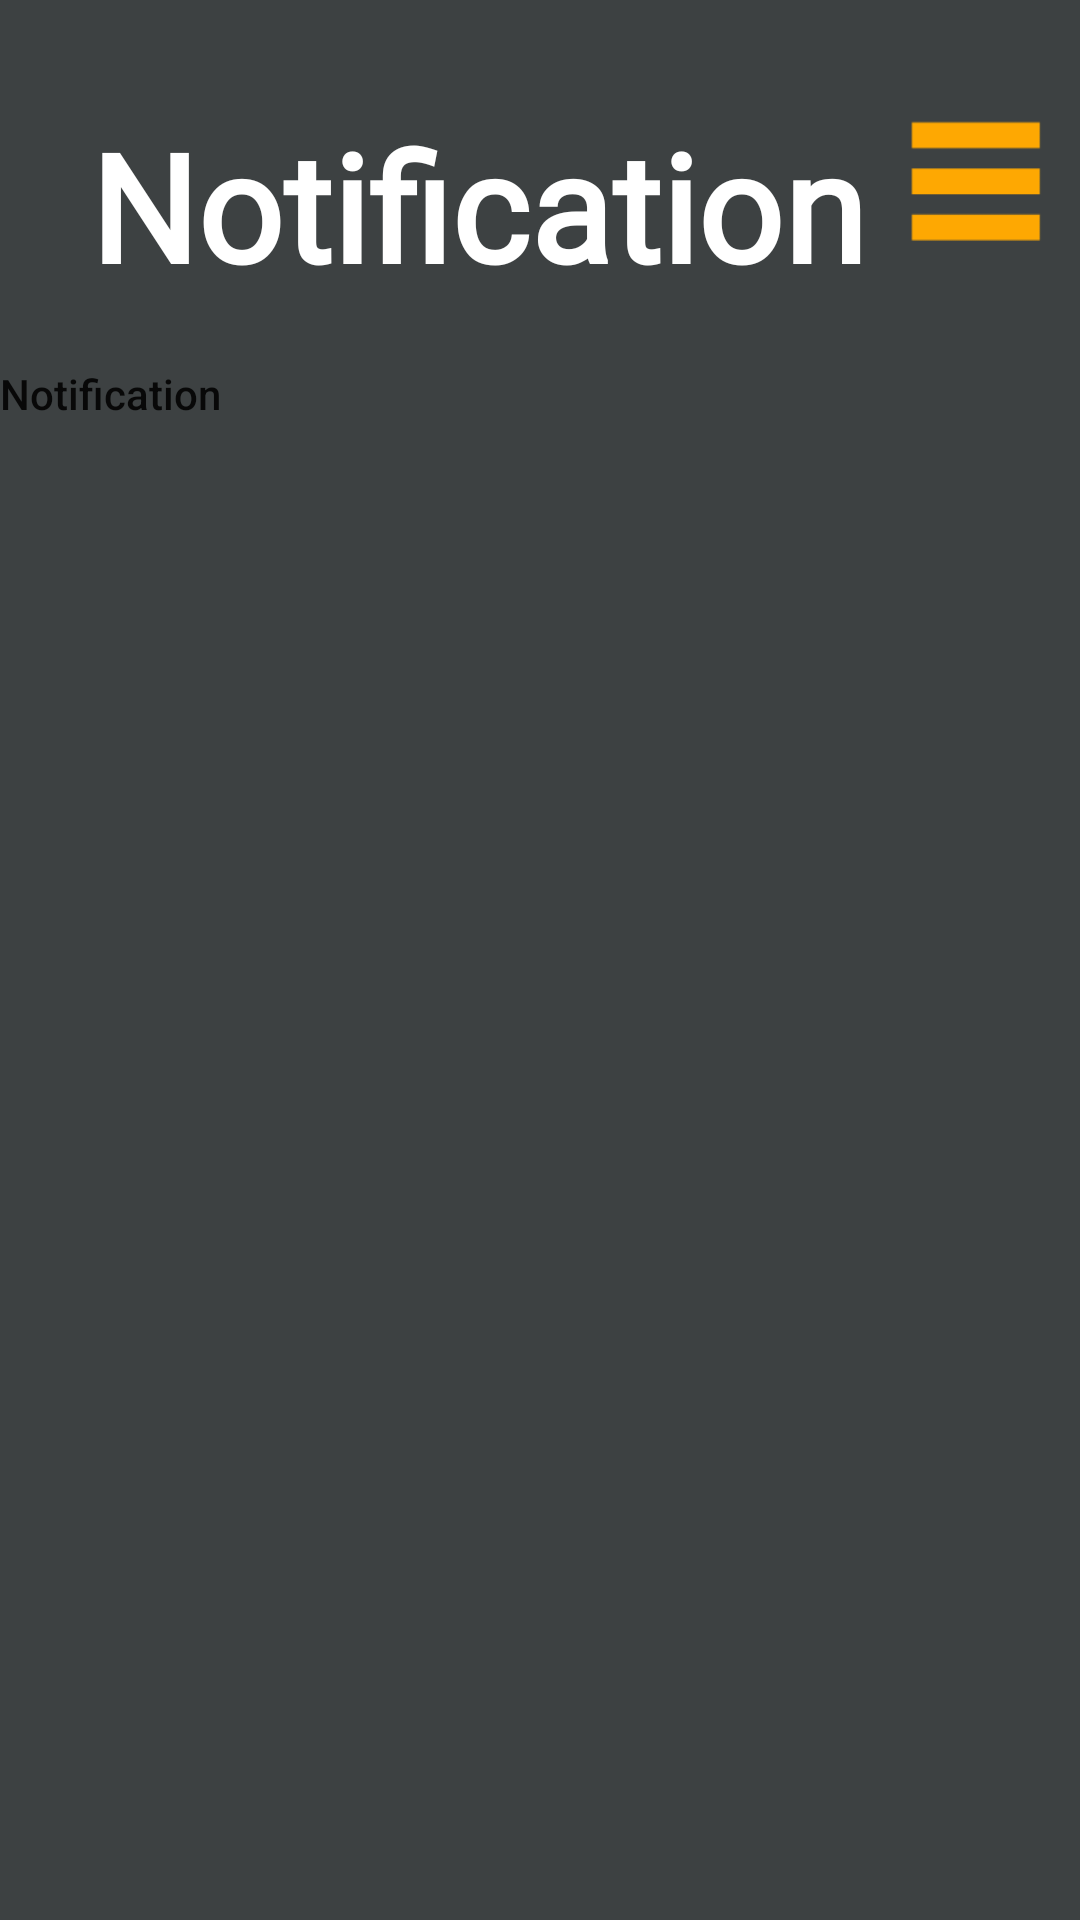

Reconstruct the res/layout file that produces this screen, plus the resources it refers to.
<!-- AndroidManifest.xml: application theme Theme.LifeOnLandAssignment -->
<!-- res/layout/notification.xml -->
<?xml version="1.0" encoding="utf-8"?>
<androidx.drawerlayout.widget.DrawerLayout xmlns:android="http://schemas.android.com/apk/res/android"
    xmlns:app="http://schemas.android.com/apk/res-auto"
    xmlns:tools="http://schemas.android.com/tools"
    android:id="@+id/notification_screen"
    android:layout_width="match_parent"
    android:layout_height="match_parent"
    android:background="@color/CharcoalBlack">

    <androidx.constraintlayout.widget.ConstraintLayout
        android:layout_width="match_parent"
        android:layout_height="match_parent">

        <ImageView
            android:id="@+id/myImageView"
            android:layout_width="50dp"
            android:layout_height="50dp"
            android:layout_marginTop="35dp"
            android:layout_marginEnd="10dp"
            android:src="@drawable/dashboard"
            android:visibility="visible"
            app:layout_constraintEnd_toEndOf="parent"
            app:layout_constraintTop_toTopOf="parent" />

        <TextView
            android:id="@+id/txtNotificationTitle"
            android:layout_width="0dp"
            android:layout_height="wrap_content"
            android:layout_marginStart="30dp"
            android:layout_marginTop="35dp"
            android:fontFamily="@font/rouge_script"
            android:text="Notification"
            android:textColor="@color/white"
            android:textSize="50sp"
            android:textStyle="bold"
            app:layout_constraintStart_toStartOf="parent"
            app:layout_constraintTop_toTopOf="parent" /> 

        <LinearLayout
            android:layout_width="match_parent"
            android:layout_height="550dp"
            android:layout_marginTop="20dp"
            android:orientation="vertical"
            app:layout_constraintTop_toBottomOf="@+id/txtNotificationTitle"
            tools:layout_editor_absoluteX="-9dp">

            <TextView
                android:layout_width="match_parent"
                android:layout_height="wrap_content"
                android:layout_weight="1"
                android:text="Notification"
                android:id="@+id/notification_title"
                style="@style/TextAppearance.Compat.Notification.Title" />
        </LinearLayout>

    </androidx.constraintlayout.widget.ConstraintLayout>

    <com.google.android.material.navigation.NavigationView
        android:id="@+id/nav_view"
        android:layout_width="wrap_content"
        android:layout_height="match_parent"
        android:layout_gravity="start"
        app:menu="@menu/drawer_menu" />

</androidx.drawerlayout.widget.DrawerLayout>
<!-- resources referenced by this layout -->
<resources>
  <color name="CharcoalBlack">#3D4142</color>
  <color name="white">#FFFFFFFF</color>
  <!-- drawable dashboard: png bitmap (drawable, 590 bytes) -->
  <style name="Theme.LifeOnLandAssignment" parent="Base.Theme.LifeOnLandAssignment" />
  <style name="Base.Theme.LifeOnLandAssignment" parent="Theme.AppCompat.Light.NoActionBar">
          
          
      </style>
</resources>
